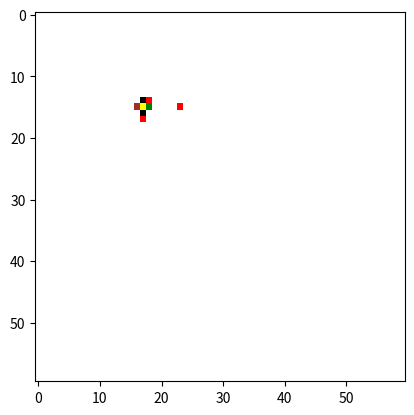

Write the Python code that produced this figure.
import copy
import numpy as np
import matplotlib.pyplot as plt
from matplotlib import colors


world = [[0 for _ in range(60)] for _ in range(60)]
organisms = []

def initial_body_positioner (position):
    #input: position in world (row,column)
    #process: creates inital body at position entered    
    x_posi = position[0]
    y_posi = position[1]
    world[x_posi][y_posi] = 1
    world[x_posi][y_posi+1] = 2
    world[x_posi][y_posi-1] = 3
    world[x_posi+1][y_posi] = 4
    world[x_posi-1][y_posi] = 4

def printworld():
    #process: prints current world
    color_names = ['white', 'yellow', 'green', 'blue', 'brown', 'black', 'red']
    cmap = colors.ListedColormap(color_names)
    plt.imshow(world, cmap=cmap, interpolation='nearest')
    plt.show()
    for row in world:
        print(row)
        
def add_arrays_1d(array1, array2):
    #input: two 1d array of same length
    #output: array made by adding corresponding elements of the two entered arrays
    length = len(array1)
    result = [0] * length   
    for i in range(length):
        result[i] = array1[i] + array2[i]
    return result

def max_position_finder_2d_matrix(matrix):
    max_value = float('-inf')
    max_position = [0, 0]
    for i, row in enumerate(matrix):
        for j, value in enumerate(row):            
            if value > max_value:
                max_value = value
                max_position = [i, j]
    return max_position

def body_positioner(old_position, new_position, old_body, new_body):
    #input: old position (row,column) and new position in world (row,column) and body of organism
    #process: removes original body and creates organism's body at position entered       
    for element in old_body:
        actual_element_position = add_arrays_1d(element[0], old_position)
        world[actual_element_position[0]][actual_element_position[1]] = 0
    for element in new_body:
        new_element_position = add_arrays_1d(element[0], new_position)
        world[new_element_position[0]][new_element_position[1]] = element[1]

def single_body_positioner(body):
    #input: body of organism
    #output: organism in middle of 9*9 array
    single_organism_world = [[0 for _ in range(9)] for _ in range(9)]
    for element in body:
        new_element_position = add_arrays_1d(element[0], [4,4])
        single_organism_world[new_element_position[0]][new_element_position[1]] = element[1]
    return single_organism_world

def rotate_90_clockwise(vector):
    return [vector[1], -vector[0]]

def rotate_90_anticlockwise(vector):
    return [-vector[1], vector[0]]

def find_num_of_legs(organism):
    no_of_legs = 0
    for element in organism.body:
        if element[1] == 3:
            no_of_legs += 1
    return no_of_legs

def distance_from_closest_deadcell(grid, position):
    #input: takes in a 2d matrix representing the world and tuple representing position of organism (x,y) 
    #output: the distance from closest 5(dead cell) to organism
    rows = len(grid)
    cols = len(grid[0])
    x, y = position   
    min_distance = float('inf') 
    
    for i in range(rows):
        for j in range(cols):
            if grid[i][j] == 5:
                distance = (abs(x - i)*abs(x - i) + abs(y - j)*abs(y - j))**(1/2)
                if distance < min_distance:
                    min_distance = distance

    if min_distance != float('inf'):
        return min_distance 
    else:
        raise ValueError("trying to find closest distance to 5 when there is no 5 in world")

class Organism:
    def __init__(self, position):
        self.energy = 0        
        self.position = position
        x_posi = position[0]
        y_posi = position[1]
        self.body = [[[0, 0], 1],[[0, -1], 3],[[0, 1], 2],[[-1, 0], 4],[[1, 0], 4]]
        initial_body_positioner(position)   
        organisms.append(self)     
    
    def move(self, direction_and_turn_array):
        #input: 1d array of 12 length(make sure all positive), first 9 element for direction, last 3 for turn
        #process: dosent move if 0, moves the organism in direction entered starting from 12 o'clock clockwise form 1 to 8 and dont turn or else self.body change and if 0 turn anticlock if 1, clockwise if 2 
        
            max_value = max(direction_and_turn_array[:9])
            direction = direction_and_turn_array.index(max_value)
            if direction_and_turn_array[9]>=direction_and_turn_array[10] and direction_and_turn_array[9]>=direction_and_turn_array[11]:
                turn = 0
            elif direction_and_turn_array[10]>direction_and_turn_array[11]:
                turn = 1
            else:
                turn = 2
            
            old_position = self.position.copy()
            if direction == 0:
                pass
            elif direction == 1:            
                self.position = [self.position[0]-1, self.position[1]]
            elif direction == 2:            
                self.position = [self.position[0] - 1, self.position[1] + 1]
            elif direction == 3:            
                self.position = [self.position[0], self.position[1] + 1]
            elif direction == 4:            
                self.position = [self.position[0] + 1, self.position[1] + 1]
            elif direction == 5:            
                self.position = [self.position[0] + 1, self.position[1]]
            elif direction == 6:            
                self.position = [self.position[0] + 1, self.position[1] - 1]
            elif direction == 7:            
                self.position = [self.position[0], self.position[1] - 1]
            elif direction == 8:            
                self.position = [self.position[0] - 1, self.position[1] - 1]
            else:
                print("Invalid direction. Please enter a number from 1 to 8.")        
            
            old_body = copy.deepcopy(self.body)                       
            if turn == 0:
                pass
            elif turn == 2:                
                new_body_positions = []
                for element in self.body:
                    new_body_positions.append(rotate_90_clockwise(element[0]))
                for i in range(0,len(self.body)):
                    self.body[i][0] = new_body_positions[i]                             
            else:                
                new_body_positions = []
                for element in self.body:
                    new_body_positions.append(rotate_90_anticlockwise(element[0]))            
                for i in range(0,len(self.body)):
                    self.body[i][0] = new_body_positions[i]                
            
            invalid_move = False
            for element in old_body:
                actual_element_position = add_arrays_1d(element[0], old_position)
                world[actual_element_position[0]][actual_element_position[1]] = 0
            for element in self.body:                
                if world[add_arrays_1d(element[0], self.position)[0]][add_arrays_1d(element[0], self.position)[1]]!=0:  
                    invalid_move = True                    
                    if world[add_arrays_1d(element[0], self.position)[0]][add_arrays_1d(element[0], self.position)[1]]==5:
                        if element[1] == 2: 
                            muscle_count = 0
                            for element1 in  self.body:
                                if element1[1] == 4:
                                    muscle_count += 1
                            if self.energy < muscle_count:                                
                                self.energy += 1
                                world[add_arrays_1d(element[0], self.position)[0]][add_arrays_1d(element[0], self.position)[1]]=0
                    if element[1] == 6:
                        point_of_attack = [add_arrays_1d(element[0], self.position)[0],add_arrays_1d(element[0], self.position)[1]] 
                        for organism in organisms:
                            for element in organism.body:
                                if add_arrays_1d(element[0], organism.position) == point_of_attack:
                                    organism.body.remove(element)
                                    world[add_arrays_1d(element[0], self.position)[0]][add_arrays_1d(element[0], self.position)[1]]=5
                                    


            if invalid_move:                           
                self.body = copy.deepcopy(old_body)
                self.position = old_position.copy()                
                  
            body_positioner(old_position, self.position, old_body, self.body)
    
    def evolve(self, list_of_position_value_in_single_organism_world, type):
        #input: position value (7*7 matrix) (make sure all positive), type to attach (0 to 6)
        #process: changes self.body and the way it looks in world  
        old_body = self.body      
        single_body_world = single_body_positioner(self.body)        
        for i in range(1,8):
            for j in range(1,8):
                if single_body_world[i][j] != 0:
                    list_of_position_value_in_single_organism_world[i-1][j-1] = 0
                if single_body_world[i+1][j] == 0 and single_body_world[i-1][j] == 0 and single_body_world[i][j+1] == 0 and single_body_world[i][j-1] == 0 and single_body_world[i+1][j+1] == 0 and single_body_world[i+1][j-1] == 0 and single_body_world[i-1][j+1] == 0 and single_body_world[i-1][j-1] == 0:
                    list_of_position_value_in_single_organism_world[i-1][j-1] = 0         
        position_to_add_type = add_arrays_1d(max_position_finder_2d_matrix(list_of_position_value_in_single_organism_world), [-3,-3])
        self.body.append([position_to_add_type, type])
        print(self.body)
        body_positioner(self.position, self.position, old_body, self.body)
    
    def scan(self):
        #output: array of type and distance starting from 12 oclock direction clockwise
        direction_value = []
        for direction in [[-1,0], [-1,1], [0,1],[1,1], [1,0], [1,-1],[0,-1],[-1,-1]]:  
            distance= 1
            while True:                
                inbody = False
                for element in self.body:
                    if element[0] == [distance*direction[0],distance*direction[1]]:
                        inbody = True
                x = add_arrays_1d(self.position, [distance*direction[0],distance*direction[1]])[0]
                y = add_arrays_1d(self.position, [distance*direction[0],distance*direction[1]])[1]
                if world[x][y] != 0 and (not inbody):
                    direction_value.append(world[x][y])
                    direction_value.append(distance)
                    break
                distance += 1
                x = add_arrays_1d(self.position, [distance*direction[0],distance*direction[1]])[0]
                y = add_arrays_1d(self.position, [distance*direction[0],distance*direction[1]])[1]
                if x<0 or y<0 or x>59 or y>59:
                    direction_value.append(0)
                    direction_value.append(distance)
                    break
                
        return direction_value
                
                    
                


        


# Ram = Organism([2,2])
# Shyam = Organism([2,5])
# printworld()
# print("--------------------------------------------------------------------")
# Ram.evolve([
#     [0, 0, 0, 0, 0, 2, 0],
#     [0, 0, 0, 0, 0, 0, 0],
#     [0, 0, 2, 0, 2, 0, 0],
#     [0, 0, 0, 3, 0, 0, 0],
#     [0, 0, 0, 0, 3, 0, 0],
#     [0, 0, 0, 0, 0, 0, 0],
#     [0, 0, 0, 0, 0, 0, 0]
# ], 3)
# printworld()
# print("--------------------------------------------------------------------")
# Ram.evolve([
#     [0, 0, 0, 0, 0, 2, 0],
#     [0, 0, 0, 0, 0, 0, 0],
#     [0, 0, 1, 0, 2, 0, 0],
#     [0, 0, 0, 3, 0, 0, 0],
#     [0, 0, 4, 0, 0, 0, 0],
#     [0, 0, 0, 0, 0, 0, 0],
#     [0, 0, 0, 0, 0, 0, 0]
# ], 4)
# printworld()

# Ram.move([0,2,3,0,1,3,0,0,0,2,3,2])
# printworld()

def scanned_array_to_dead_array(scanned_array):
    new_scanned_array = []
    for i,element in enumerate(scanned_array):
        if (i%4==0):
            if(element == 5):
                new_scanned_array.append(scanned_array[i+1])
            if(element != 5):
                new_scanned_array.append(100)
    
    
    if(scanned_array[3] == 1):
        new_scanned_array[2] = 1
    if(scanned_array[7] == 1):
        new_scanned_array[0] = 1
        
    return new_scanned_array
# main
# Ram = Organism([2,2])
Shyam = Organism([15,17])
world[14][18]= 5
world[17][17]= 5
world[15][23]= 5
printworld()
print(scanned_array_to_dead_array(Shyam.scan()))
# Hari = Organism([44,2])
# Hari.body.append([[0,2],6])
# body_positioner(Hari.position, Hari.position, Hari.body, Hari.body)
# Krishna = Organism([5,7])
# printworld()
# print("--------------------------------------------------------------------")
# Ram.move([0,0,0,3,1,2,0,1.5,0,2,0,2])
# printworld()
# print("--------------------------------------------------------------------")
# Hari.move([0,0,0,2,0,0,0,0,0,2,0,0])
# printworld()
# print("--------------------------------------------------------------------")
# Hari.move([0,0,0,2,0,0,0,0,0,2,0,0])
# printworld()
# print("--------------------------------------------------------------------")
# Krishna.move([0,0,0,0,0,0,0,2,0,2,0,0])
# printworld()
# print("--------------------------------------------------------------------")
# Krishna.move([0,0,0,2,0,0,0,0,0,2,0,0])
# Krishna.move([0,0,0,2,0,0,0,0,0,2,0,0])
# printworld()
# print("--------------------------------------------------------------------")
# print(Hari.energy)
# print(Hari.scan())
# Hari.move([0,0,0,0,0,2,0,0,0,2,0,0])
# Hari.move([0,0,0,2,0,0,0,0,0,2,0,0])
# Hari.move([0,0,0,2,0,0,0,0,0,2,0,0])
# print("distance of deadcell from Ram")
# print(distance_from_closest_deadcell(world, (Ram.position[0], Ram.position[1])))
# Hari.move([0,2,0,0,0,0,0,0,0,2,0,0])
# printworld()
# print("--------------------------------------------------------------------")
# print(Hari.energy)
# print(Hari.scan())




    
    # world[2][8] = 5
    # world[2][10] = 5
    # world[2][12] = 5
    # Shyam.move([0,0,0,2,0,0,0,0,0,2,0,0])
    # printworld()  
    # print("--------------------------------------------------------------------")
    # print(Shyam.energy)
    # Shyam.move([0,0,0,2,0,0,0,0,0,2,0,0])
    # printworld()  
    # print("--------------------------------------------------------------------")
    # print(Shyam.energy)
    # Shyam.move([0,0,0,2,0,0,0,0,0,2,0,0])
    # Shyam.move([0,0,0,2,0,0,0,0,0,2,0,0])
    # Shyam.move([0,0,0,2,0,0,0,0,0,2,0,0])
    # printworld()  
    # print("--------------------------------------------------------------------")
    # print(Shyam.energy)
    # Shyam.move([0,0,0,2,0,0,0,0,0,2,0,0])
    # Shyam.move([0,0,0,2,0,0,0,0,0,2,0,0])
    # Shyam.move([0,0,0,2,0,0,0,0,0,2,0,0])
    # printworld()  
    # print("--------------------------------------------------------------------")
    # print(Shyam.energy)



